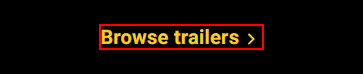
Workflow: OpenBrowser

Step 1 [try]: find the link 'Browse trailers' in window 'IMDb: Ratings, Reviews, and Where to Watch the Best Movies & TV Shows' (chrome.exe)
